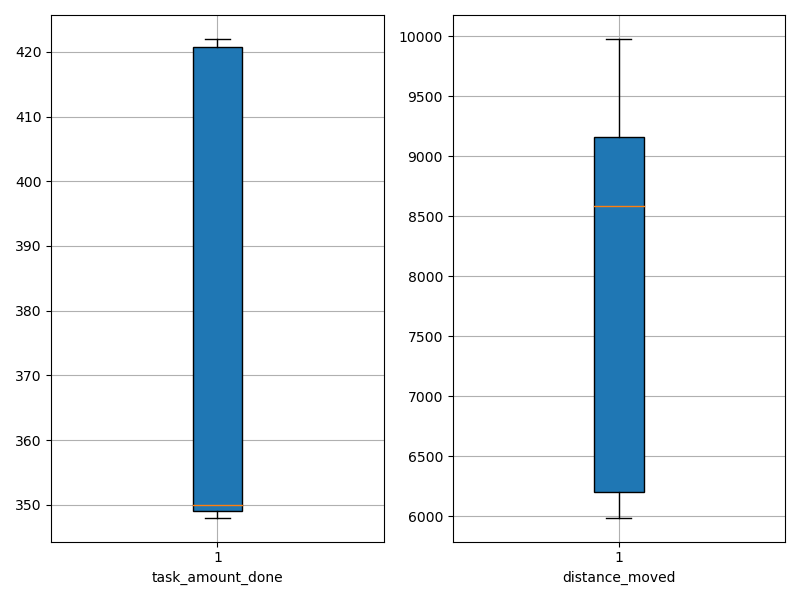

Data behind this chart, as committed beside it:
agent_id, task_amount_done, distance_moved
0, 422.0, 6102
1, 421.0, 5988
2, 350.0, 9025
3, 349.0, 8484
4, 350.0, 6009
5, 422.0, 8685
6, 420.0, 9839
7, 348.0, 9207
8, 349.0, 6503
9, 349.0, 9976
